Photos from the image-classification dataset "spectrograms_stft_5s_grayscale" in the GitHub repository MalakarEresh/Parkinson-Detection-. Its 2 classes are: healthy, parkinson.

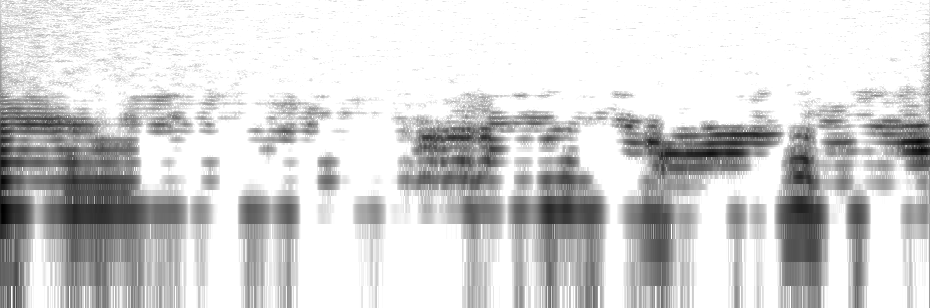
Label: healthy

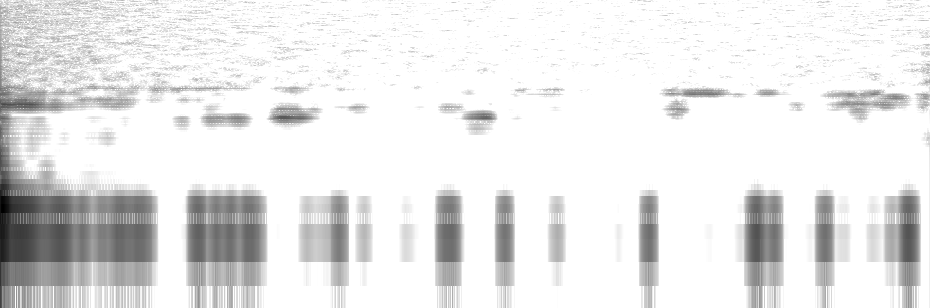
Label: parkinson

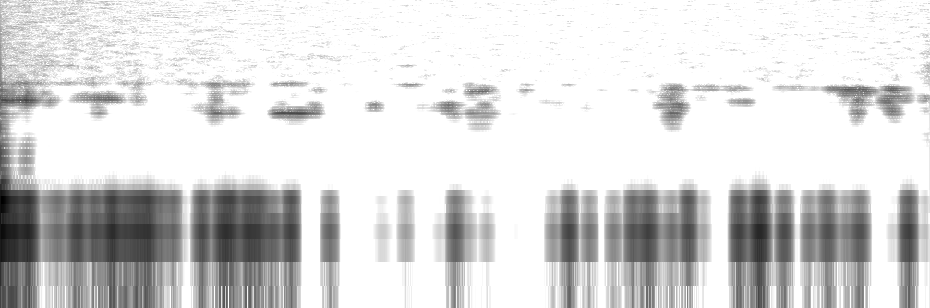
Label: parkinson

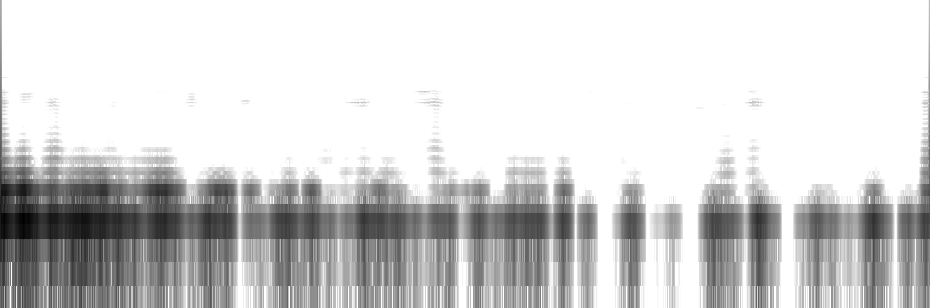
Label: parkinson

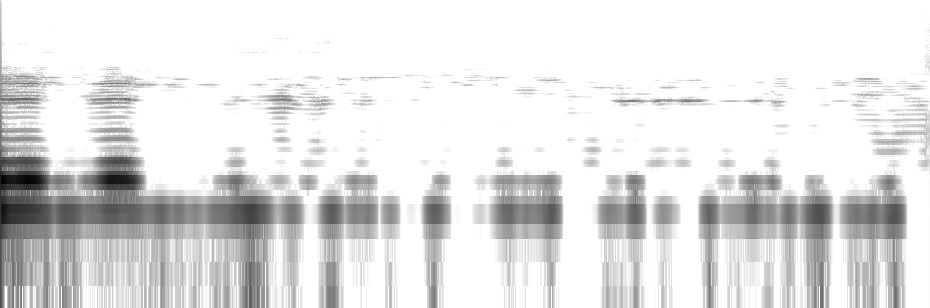
Label: healthy

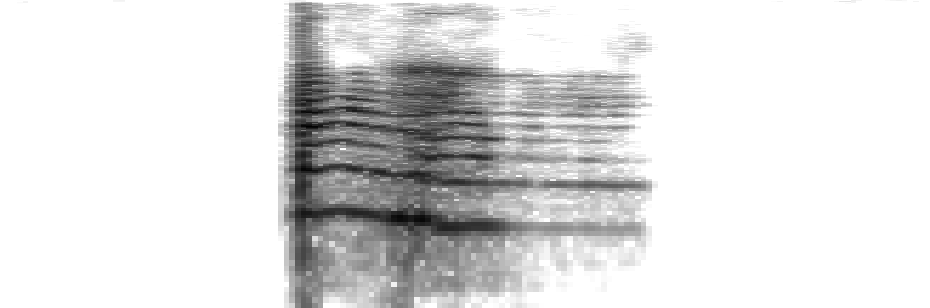
Label: healthy
